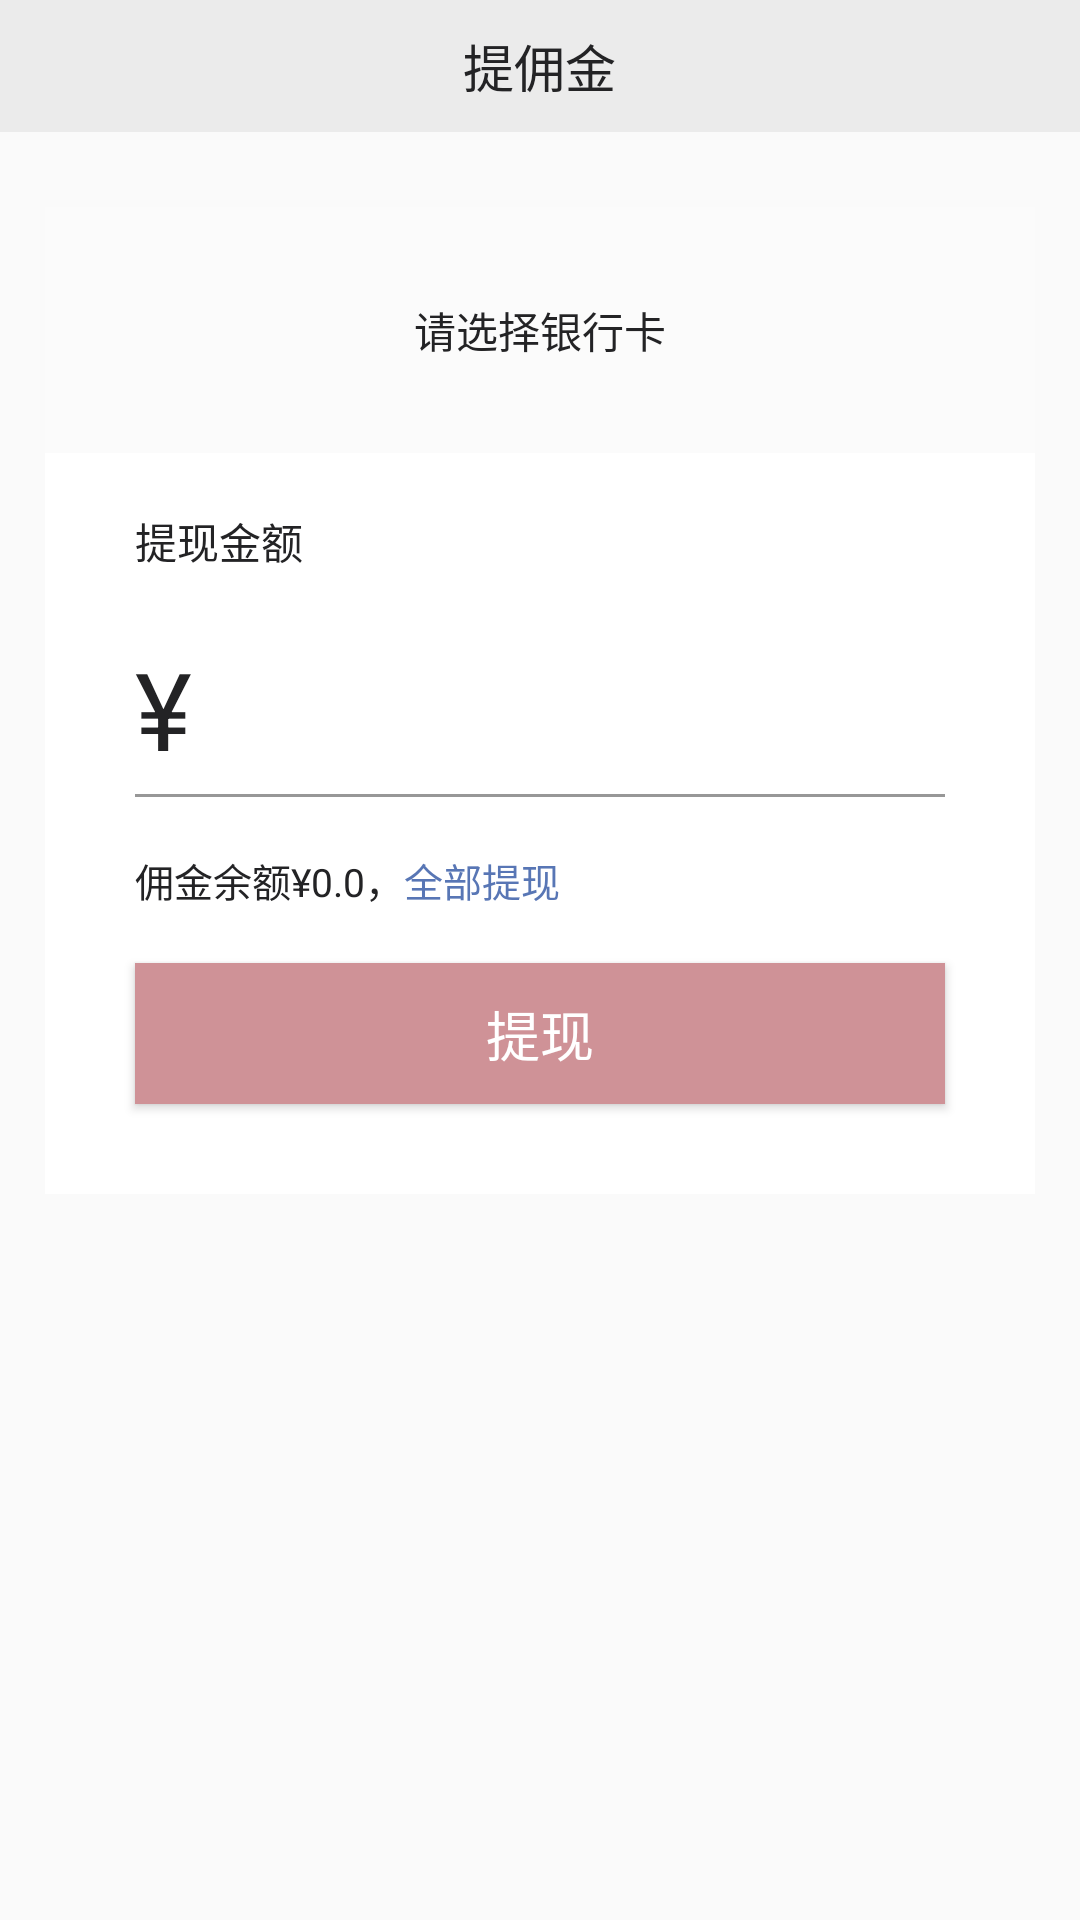

Produce the Android XML layout that renders to this screen, including the resource entries it uses.
<!-- AndroidManifest.xml: application theme AppTheme -->
<!-- res/layout/activity_commission.xml -->
<?xml version="1.0" encoding="utf-8"?>
<LinearLayout xmlns:android="http://schemas.android.com/apk/res/android"
    xmlns:app="http://schemas.android.com/apk/res-auto"
    xmlns:tools="http://schemas.android.com/tools"
    android:layout_width="match_parent"
    android:layout_height="match_parent"
    android:orientation="vertical"
    tools:context="com.jingna.checklistapp.page.CommissionActivity">
    <RelativeLayout
        android:id="@+id/rl_top"
        style="@style/rl_top_bar_gray">

        <RelativeLayout
            android:id="@+id/rl_back"
            android:layout_width="50dp"
            android:layout_height="match_parent">

            <ImageView style="@style/iv_top_back_gray" />
        </RelativeLayout>

        <TextView
            style="@style/tv_top_title_gray"
            android:text="提佣金" />
    </RelativeLayout>
    <LinearLayout
        android:orientation="vertical"
        android:layout_width="match_parent"
        android:layout_height="wrap_content"
        android:layout_marginLeft="15dp"
        android:layout_marginRight="15dp"
        android:layout_marginTop="25dp"
        android:background="#FFFFFF">

        <RelativeLayout
            android:layout_width="match_parent"
            android:layout_height="82dp">

            <LinearLayout
                android:id="@+id/ll_bank"
                android:background="#FBFBFB"
                android:orientation="horizontal"
                android:layout_width="match_parent"
                android:layout_height="82dp">

                <TextView
                    android:layout_marginTop="19dp"
                    android:layout_marginLeft="30dp"
                    android:layout_width="wrap_content"
                    android:layout_height="wrap_content"
                    android:text="到账银行卡"
                    android:textColor="#232325"
                    android:textSize="14sp" />

                <LinearLayout
                    android:layout_weight="1"
                    android:layout_marginTop="19dp"
                    android:layout_marginLeft="40dp"
                    android:orientation="vertical"
                    android:layout_width="wrap_content"
                    android:layout_height="wrap_content">

                    <TextView
                        android:id="@+id/tv_bank_name"
                        android:layout_width="wrap_content"
                        android:layout_height="wrap_content"
                        android:text="农业银行 (1234）"
                        android:textColor="#232325"
                        android:textSize="14sp" />

                    <TextView
                        android:layout_marginTop="6dp"
                        android:layout_width="wrap_content"
                        android:layout_height="wrap_content"
                        android:text="2小时内到账"
                        android:textColor="#232325"
                        android:textSize="14sp" />

                </LinearLayout>

                <ImageView
                    android:layout_width="5dp"
                    android:layout_height="10dp"
                    android:layout_marginRight="28dp"
                    android:layout_marginTop="24dp"
                    android:scaleType="fitEnd"
                    android:src="@mipmap/path" />

            </LinearLayout>

            <TextView
                android:background="#FBFBFB"
                android:gravity="center"
                android:textColor="#232325"
                android:textSize="14sp"
                android:text="请选择银行卡"
                android:id="@+id/tv_select"
                android:layout_width="match_parent"
                android:layout_height="match_parent" />

        </RelativeLayout>

        <TextView
            android:layout_marginTop="19dp"
            android:layout_width="wrap_content"
            android:layout_height="wrap_content"
            android:layout_marginLeft="30dp"
            android:text="提现金额"
            android:textColor="#232325"
            android:textSize="14sp" />

        <LinearLayout
            android:layout_marginTop="12dp"
            android:layout_marginRight="30dp"
            android:layout_marginLeft="30dp"
            android:orientation="horizontal"
            android:layout_width="match_parent"
            android:layout_height="wrap_content">

            <TextView
                android:layout_width="wrap_content"
                android:layout_height="wrap_content"
                android:text="¥"
                android:textColor="#232325"
                android:textSize="36sp" />

            <EditText
                android:layout_marginLeft="10dp"
                android:inputType="number"
                android:id="@+id/money"
                android:layout_width="match_parent"
                android:layout_height="50dp"
                android:background="@null"
                android:textSize="45sp" />

        </LinearLayout>

        <View
            android:layout_marginTop="12dp"
            android:layout_marginRight="30dp"
            android:layout_width="match_parent"
            android:layout_height="1dp"
            android:layout_marginLeft="30dp"
            android:background="#979797" />

        <LinearLayout
            android:layout_marginTop="18dp"
            android:orientation="horizontal"
            android:layout_width="match_parent"
            android:layout_height="wrap_content">

            <TextView
                android:id="@+id/tv_money"
                android:layout_width="wrap_content"
                android:layout_height="wrap_content"
                android:layout_marginLeft="30dp"
                android:text="佣金余额¥0.0，"
                android:textColor="#232325"
                android:textSize="13sp" />

            <TextView
                android:id="@+id/all"
                android:layout_width="wrap_content"
                android:layout_height="wrap_content"
                android:text="全部提现"
                android:textColor="#5876B5"
                android:textSize="13sp" />

        </LinearLayout>

        <Button
            android:layout_marginTop="18dp"
            android:layout_marginBottom="30dp"
            android:id="@+id/btn_mone"
            android:layout_width="match_parent"
            android:layout_height="47dp"
            android:layout_marginLeft="30dp"
            android:layout_marginRight="30dp"
            android:background="#CF9297"
            android:text="提现"
            android:textColor="#FFFFFF"
            android:textSize="18sp" />
    </LinearLayout>
</LinearLayout>
<!-- resources referenced by this layout -->
<resources>
  <!-- mipmap path: png bitmap (mipmap-xxxhdpi, 843 bytes) -->
  <style name="iv_top_back_gray">
          <item name="android:src">@mipmap/back_b</item>
          <item name="android:layout_centerInParent">true</item>
          <item name="android:layout_width">9dp</item>
          <item name="android:layout_height">16dp</item>
      </style>
  <style name="rl_top_bar_gray">
          <item name="android:layout_width">match_parent</item>
          <item name="android:layout_height">44dp</item>
          <item name="android:background">#EBEBEB</item>
      </style>
  <style name="tv_top_title_gray">
          <item name="android:gravity">center</item>
          <item name="android:layout_width">wrap_content</item>
          <item name="android:layout_height">wrap_content</item>
          <item name="android:textSize">17sp</item>
          <item name="android:textColor">#232325</item>
          <item name="android:layout_centerInParent">true</item>
      </style>
  <style name="AppTheme" parent="Theme.AppCompat.Light.NoActionBar">
          
          <item name="colorPrimary">@color/theme</item>
          <item name="colorPrimaryDark">@color/theme</item>
          <item name="colorAccent">@color/theme</item>
      </style>
  <color name="theme">#23C1C7</color>
</resources>
